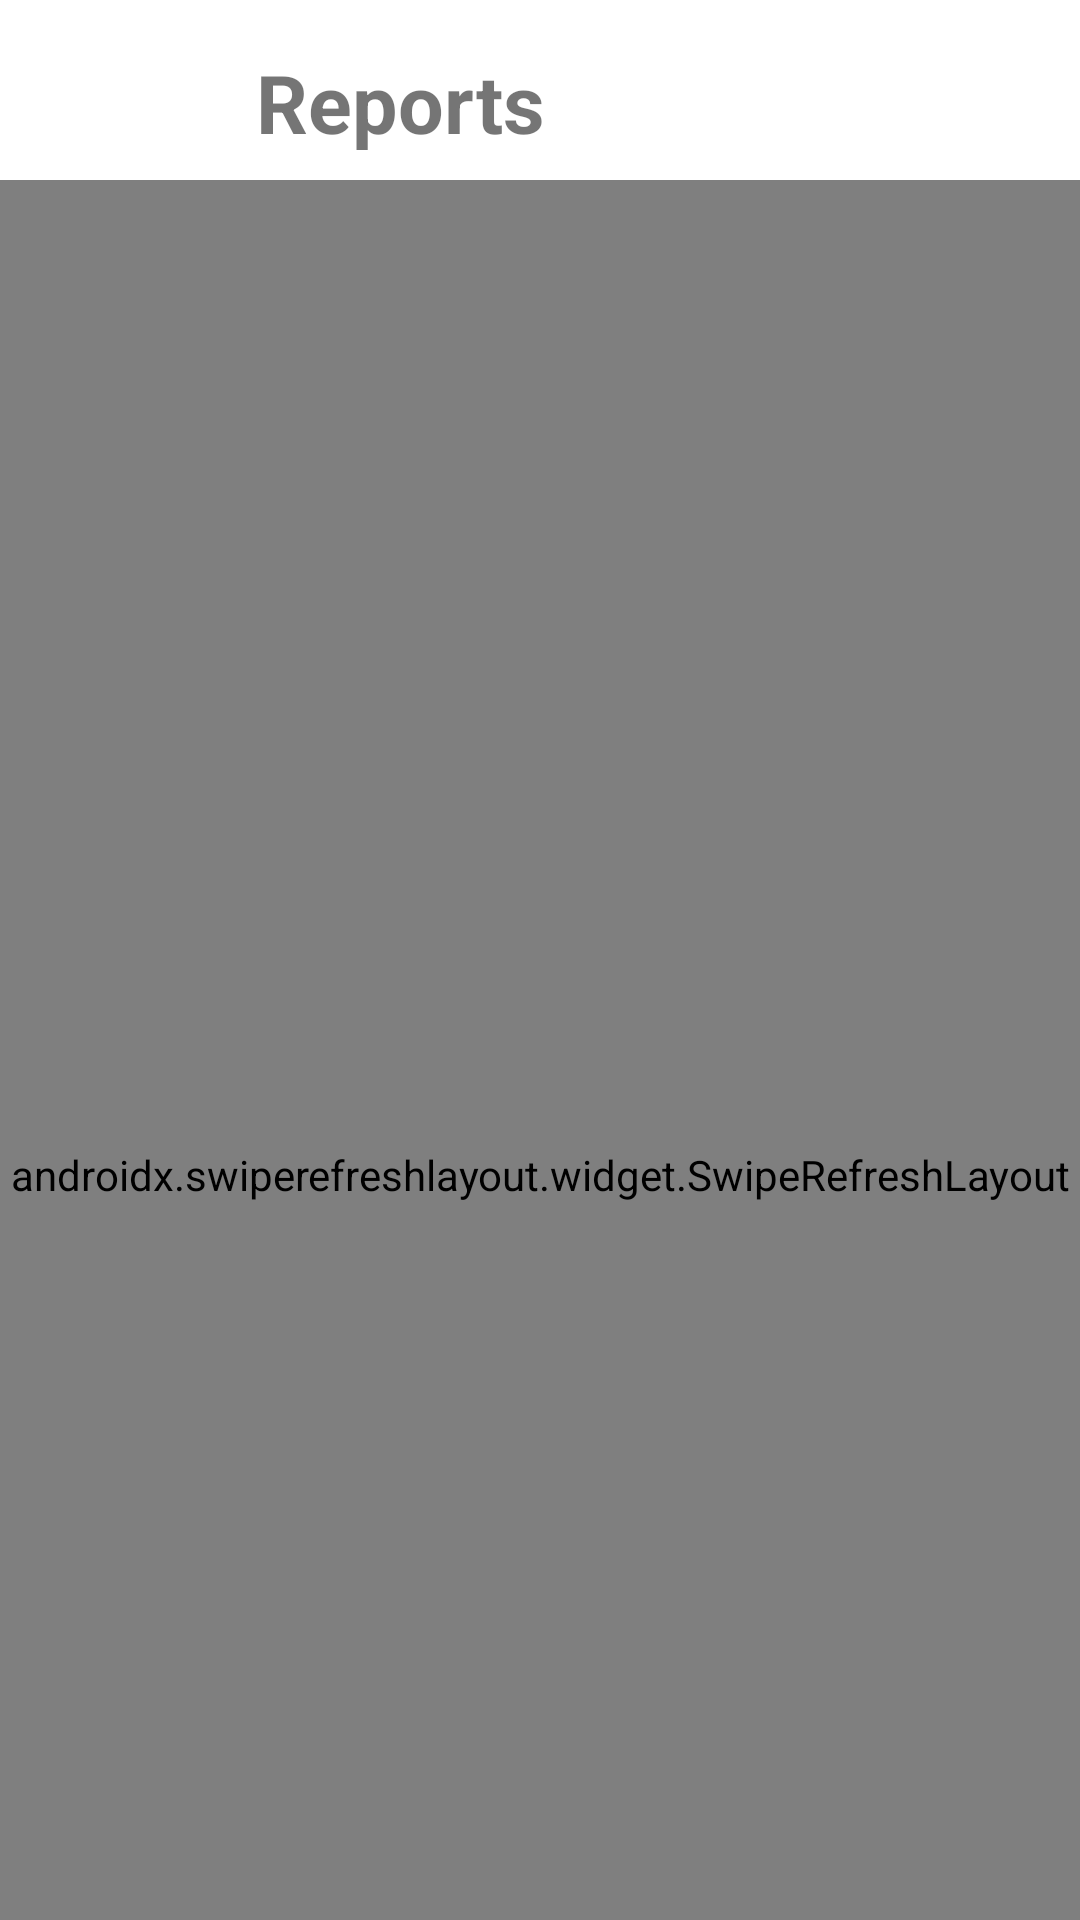

Reconstruct the res/layout file that produces this screen, plus the resources it refers to.
<!-- AndroidManifest.xml: application theme Theme.SmishHunter -->
<!-- res/layout/fragment_reports.xml -->
<?xml version="1.0" encoding="utf-8"?>
<androidx.constraintlayout.widget.ConstraintLayout xmlns:android="http://schemas.android.com/apk/res/android"
    xmlns:app="http://schemas.android.com/apk/res-auto"
    xmlns:tools="http://schemas.android.com/tools"
    android:layout_width="match_parent"
    android:layout_height="match_parent">

    <androidx.appcompat.widget.Toolbar
        android:id="@+id/toolbarReports"
        android:layout_width="match_parent"
        android:layout_height="60dp"
        android:background="@color/white"
        android:minHeight="?attr/actionBarSize"
        android:theme="?attr/actionBarTheme"
        app:layout_constraintEnd_toEndOf="parent"
        app:layout_constraintStart_toStartOf="parent"
        app:layout_constraintTop_toTopOf="parent" />

    <ImageButton
        android:id="@+id/buttonBackReports"
        android:layout_width="48dp"
        android:layout_height="48dp"
        android:layout_marginStart="8dp"
        android:layout_marginTop="8dp"
        android:backgroundTint="#00FFFFFF"
        android:contentDescription="@string/description_back_button"
        app:layout_constraintStart_toStartOf="parent"
        app:layout_constraintTop_toTopOf="parent"
        app:srcCompat="@drawable/ic_baseline_arrow_back_24"
        tools:ignore="SpeakableTextPresentCheck" />

    <TextView
        android:id="@+id/textViewTitleReports"
        android:layout_width="166dp"
        android:layout_height="34dp"
        android:layout_marginTop="16dp"
        android:text="@string/title_reports"
        android:textSize="27sp"
        android:textStyle="bold"
        app:layout_constraintEnd_toEndOf="parent"
        app:layout_constraintHorizontal_bias="0.212"
        app:layout_constraintStart_toEndOf="@+id/buttonBackReports"
        app:layout_constraintTop_toTopOf="parent" />

    <androidx.swiperefreshlayout.widget.SwipeRefreshLayout
        android:id="@+id/swipeContainer"
        android:layout_width="match_parent"
        android:layout_height="663dp"
        app:layout_constraintTop_toBottomOf="@id/toolbarReports">


        <androidx.recyclerview.widget.RecyclerView
            android:id="@+id/recyclerViewReports"
            android:layout_width="match_parent"
            android:layout_height="match_parent"
            app:layout_constraintEnd_toEndOf="parent"
            app:layout_constraintStart_toStartOf="parent"
            app:layout_constraintTop_toBottomOf="@+id/toolbarReports" />

    </androidx.swiperefreshlayout.widget.SwipeRefreshLayout>

    <ImageButton
        android:id="@+id/buttonDelete"
        android:layout_width="48dp"
        android:layout_height="48dp"
        android:layout_marginTop="8dp"
        android:layout_marginEnd="16dp"
        android:backgroundTint="#00FFFFFF"
        android:contentDescription="@string/button_delete"
        app:layout_constraintEnd_toEndOf="@+id/toolbarReports"
        app:layout_constraintTop_toTopOf="parent"
        app:srcCompat="@drawable/ic_baseline_delete_24" />


</androidx.constraintlayout.widget.ConstraintLayout>
<!-- resources referenced by this layout -->
<resources>
  <color name="white">#FFFFFFFF</color>
  <string name="button_delete">Delete all reports</string>
  <string name="description_back_button">Back</string>
  <string name="title_reports">Reports</string>
  <style name="Theme.SmishHunter" parent="Theme.MaterialComponents.Light.NoActionBar">
          
          <item name="colorPrimary">@color/primary_blue</item>
          <item name="colorPrimaryVariant">@color/primary_dark_blue</item>
          <item name="colorOnPrimary">@color/white</item>
          
          <item name="colorSecondary">@color/primary_light_blue</item>
          <item name="colorSecondaryVariant">@color/primary_blue</item>
          <item name="colorOnSecondary">@color/black</item>
          
          <item name="android:statusBarColor">?attr/colorPrimaryVariant</item>
          
  
      </style>
  <color name="primary_blue">#1976D2</color>
  <color name="primary_dark_blue">#004BA0</color>
  <color name="primary_light_blue">#63A4FF</color>
  <color name="black">#FF000000</color>
</resources>
